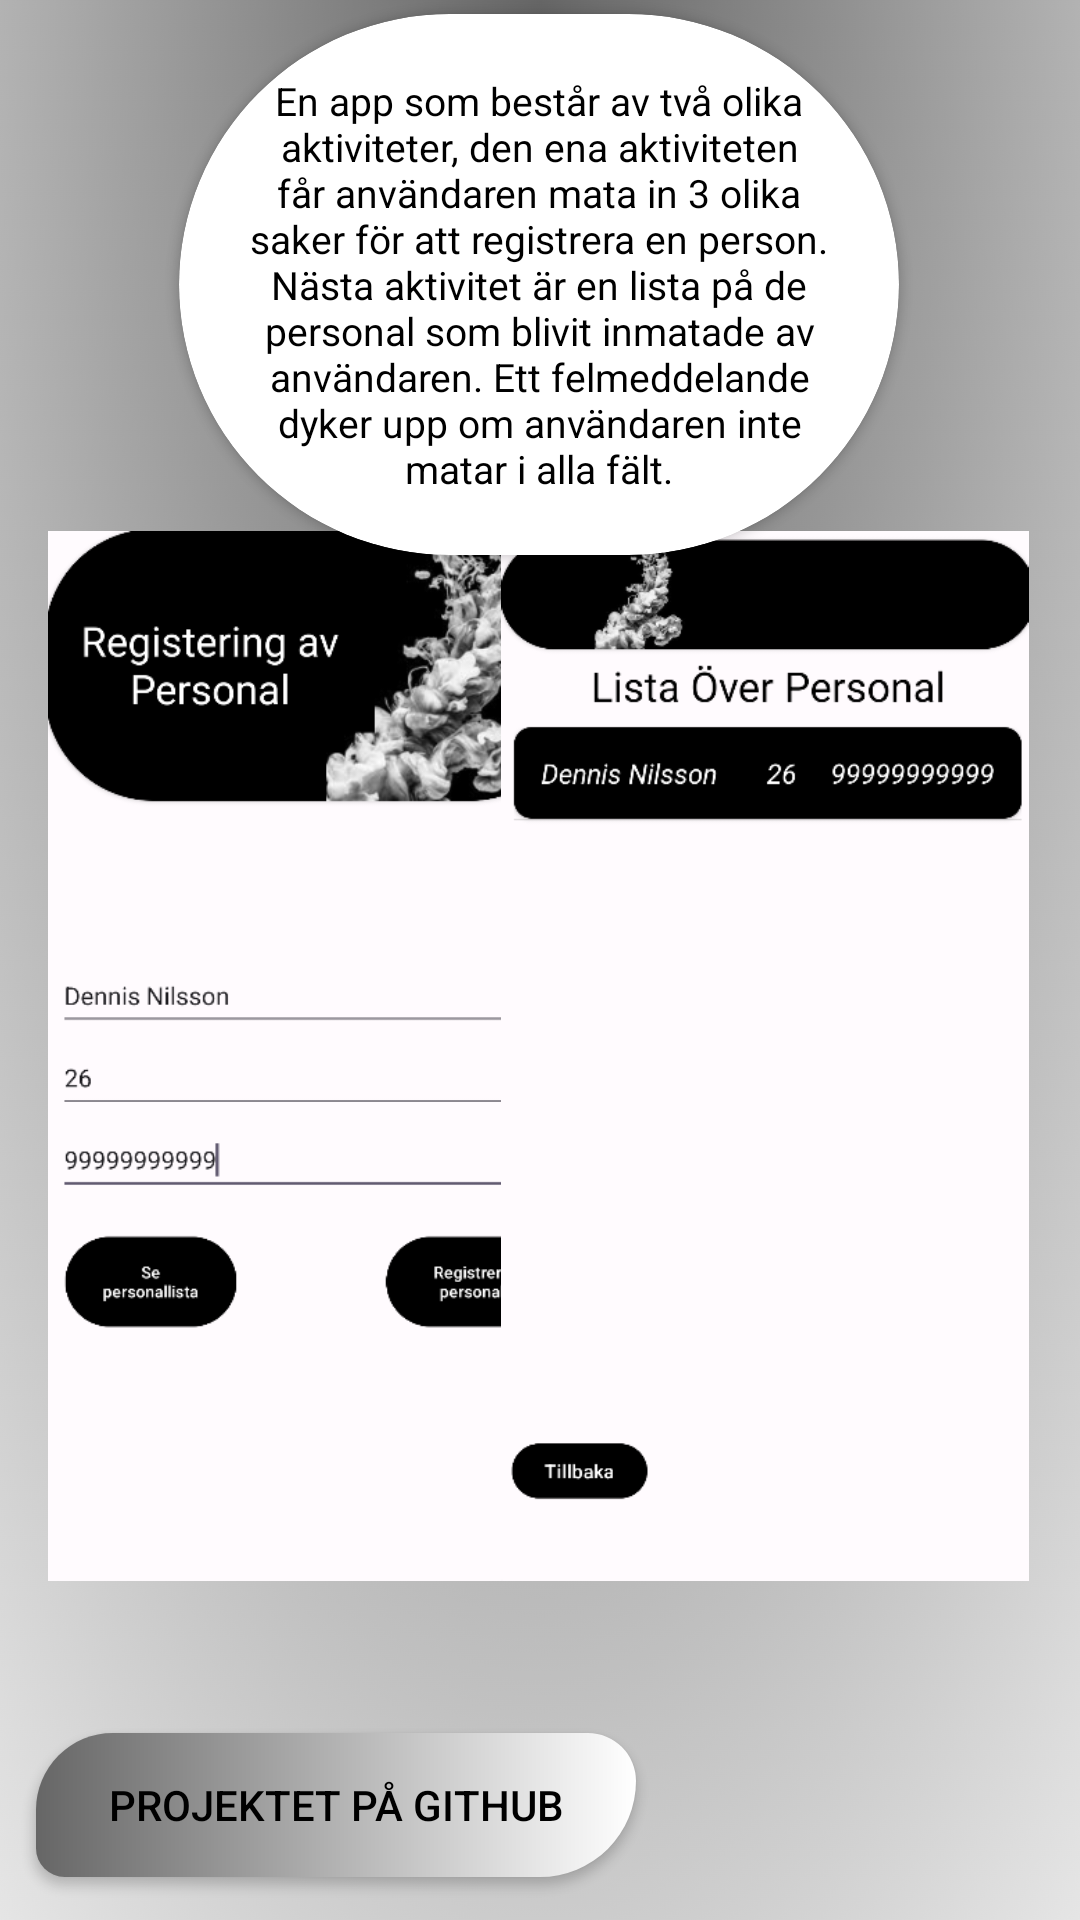

Reconstruct the res/layout file that produces this screen, plus the resources it refers to.
<!-- AndroidManifest.xml: application theme Theme.PortfolioUppgift -->
<!-- res/layout/activity_personal_lista.xml -->
<?xml version="1.0" encoding="utf-8"?>
<androidx.constraintlayout.widget.ConstraintLayout xmlns:android="http://schemas.android.com/apk/res/android"
    xmlns:app="http://schemas.android.com/apk/res-auto"
    xmlns:tools="http://schemas.android.com/tools"
    android:layout_width="match_parent"
    android:layout_height="match_parent"
    tools:context=".PersonalListaActivity"
    android:background="@drawable/gradient__3_">

    <androidx.cardview.widget.CardView
        android:id="@+id/cardView"
        android:layout_width="wrap_content"
        android:layout_height="wrap_content"
        android:backgroundTint="@color/white"
        app:cardCornerRadius="100dp"
        app:layout_constraintBottom_toBottomOf="parent"
        app:layout_constraintEnd_toEndOf="parent"
        app:layout_constraintHorizontal_bias="0.497"
        app:layout_constraintStart_toStartOf="parent"
        app:layout_constraintTop_toTopOf="parent"
        app:layout_constraintVertical_bias="0.01">


        <TextView
            android:id="@+id/tv_kalkylator"
            android:layout_width="@dimen/tv_width"
            android:layout_height="wrap_content"
            android:layout_margin="@dimen/tv_margin"
            android:gravity="center_horizontal"
            android:text="@string/tv_description_personallista"
            android:textColor="@color/black"
            android:textSize="@dimen/tv_personallista_ts"
            app:layout_constraintBottom_toBottomOf="parent"
            app:layout_constraintEnd_toEndOf="parent"
            app:layout_constraintHorizontal_bias="0.075"
            app:layout_constraintStart_toStartOf="parent"
            app:layout_constraintTop_toTopOf="parent"
            app:layout_constraintVertical_bias="0.025" />


    </androidx.cardview.widget.CardView>


    <ImageView
        android:layout_width="@dimen/iv_width_large"
        android:layout_height="@dimen/iv_height_large"
        android:layout_marginStart="@dimen/iv_margin_end"
        android:layout_marginTop="@dimen/iv_margin_top"
        app:layout_constraintBottom_toBottomOf="parent"
        app:layout_constraintEnd_toEndOf="parent"
        app:layout_constraintEnd_toStartOf="@+id/iv_personallista"
        app:layout_constraintHorizontal_bias="0.031"
        app:layout_constraintStart_toStartOf="parent"
        app:layout_constraintTop_toTopOf="parent"
        app:layout_constraintVertical_bias="0.566"
        app:srcCompat="@drawable/personallista_registera" />

    <ImageView
        android:id="@+id/iv_personallista"
        android:layout_width="@dimen/iv_width_large"
        android:layout_height="@dimen/iv_height_large"
        android:layout_marginTop="@dimen/iv_margin_top"
        android:layout_marginEnd="@dimen/iv_margin_end"
        android:src="@drawable/personallista_lista"
        app:layout_constraintBottom_toBottomOf="parent"
        app:layout_constraintEnd_toEndOf="parent"
        app:layout_constraintHorizontal_bias="1.0"
        app:layout_constraintStart_toStartOf="parent"
        app:layout_constraintTop_toTopOf="parent"
        app:layout_constraintVertical_bias="0.566" />

    <Button
        android:id="@+id/btn_personallista"
        android:layout_width="@dimen/btn_width"
        android:layout_height="wrap_content"
        android:background="@drawable/btn_design_4"
        android:text="@string/btn_github"
        android:textColor="@color/black"
        app:layout_constraintBottom_toBottomOf="parent"
        app:layout_constraintEnd_toEndOf="parent"
        app:layout_constraintHorizontal_bias="0.075"
        app:layout_constraintStart_toStartOf="parent"
        app:layout_constraintTop_toTopOf="parent"
        app:layout_constraintVertical_bias="0.976" />
</androidx.constraintlayout.widget.ConstraintLayout>
<!-- resources referenced by this layout -->
<resources>
  <color name="black">#FF000000</color>
  <color name="white">#FFFFFFFF</color>
  <dimen name="btn_width">200dp</dimen>
  <dimen name="iv_height_large">350dp</dimen>
  <dimen name="iv_margin_end">5dp</dimen>
  <dimen name="iv_margin_top">30dp</dimen>
  <dimen name="iv_width_large">200dp</dimen>
  <dimen name="tv_margin">20dp</dimen>
  <dimen name="tv_personallista_ts">13sp</dimen>
  <dimen name="tv_width">200dp</dimen>
  <!-- drawable btn_design_4 (drawable) -->
  <?xml version="1.0" encoding="utf-8"?>
  <shape xmlns:android="http://schemas.android.com/apk/res/android">
      <gradient
          android:startColor="@color/grey"
          android:endColor="@color/white"/>
      <corners
          android:topLeftRadius="80dp"
          android:topRightRadius="50dp"
          android:bottomLeftRadius="30dp"
          android:bottomRightRadius="100dp"
          />
  
  </shape>
  <!-- drawable gradient__3_: png bitmap (drawable, 601744 bytes) -->
  <!-- drawable personallista_lista: png bitmap (drawable, 22036 bytes) -->
  <!-- drawable personallista_registera: png bitmap (drawable, 50811 bytes) -->
  <string name="btn_github">PROJEKTET PÅ GITHUB</string>
  <string name="tv_description_personallista">En app som består av två olika aktiviteter, den ena aktiviteten får användaren mata in 3 olika saker för att registrera en person. Nästa aktivitet är en lista på de personal som blivit inmatade av användaren. Ett felmeddelande dyker upp om användaren inte matar i alla fält.</string>
  <style name="Theme.PortfolioUppgift" parent="Base.Theme.PortfolioUppgift" />
  <color name="grey">#666666</color>
  <style name="Base.Theme.PortfolioUppgift" parent="Theme.AppCompat.Light.NoActionBar">
          
          
      </style>
</resources>
